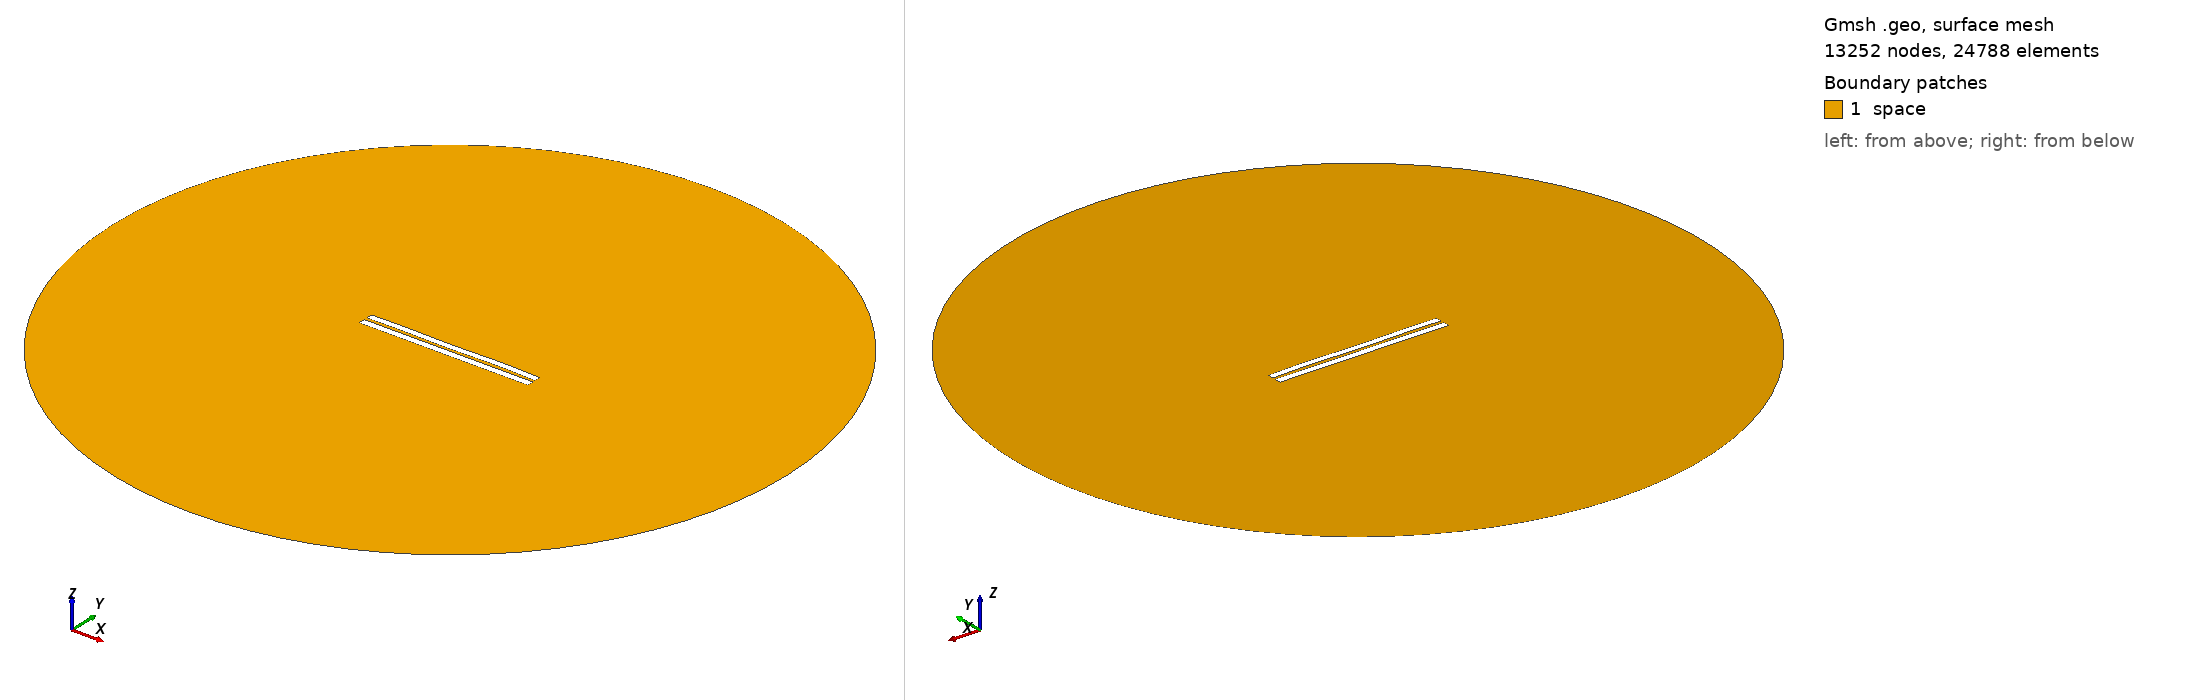

Gmsh geometry script, surface-meshed: 13252 nodes, 24788 surface elements. Boundary patches (legend numbers): 1 space. Left view from above one corner, right view from below the opposite corner. Legend entries are the model's physical surfaces. The drawing asked Gmsh for element sizes between 1% and 20% of the model's largest extent; the script's own settings can give other sizes.

=== 4060.geo (drawn) ===
//---------------------------------------
// Geometry kernel
//---------------------------------------

SetFactory("OpenCASCADE");



//---------------------------------------
// Parameters of the geometry
//---------------------------------------

// Overetch of the upper plate
overetch = 0.125;

// Distance between the plates
distance = 1.75;

// Discretization over the x axis (for the deformation)
nx = 50; 

// Length of the plate
L = 100 - overetch; 

// Number of modes
n = 4; 

// 1st mode coefficient
coeff(1) = 0.0;
beta(1) = 0.596864 * 3.1415926535 / L;

// 2nd mode coefficient
coeff(2) = 0.0;
beta(2) = 1.49418 * 3.1415926535 / L;

// 3rd mode coefficient
coeff(3) = -0.075;
beta(3) = 2.50025 * 3.1415926535 / L;

// 4th mode coefficient
coeff(4) = 0.15;
beta(4) = 3.49999 * 3.1415926535 / L;



//---------------------------------------
// Upper plate (deformed rectangle)
//---------------------------------------

// Coordiantes of the upper plate
xmin = -50;
xmax = 50 - overetch;

// Height of the upper plate
yheight = 4 - 2 * overetch;

// Indexes of the points
UpperID[] = {};
LowerID[] = {};
LeftID[] = {};
RightID[] = {};

// Point index
p = 1;

// Horizontal edges
For i In {1:nx}
    x = xmin + (i-1)*(xmax - xmin)/(nx-1);

    y_bottom = distance / 2 + overetch;
    For j In {1:n}
        C = (Cosh(beta(j)*L) + Cos(beta(j)*L)) / (Sinh(beta(j)*L) + Sin(beta(j)*L));
        y_bottom  = y_bottom + coeff(j) * (Cosh(beta(j)*(x+50)) - Cos(beta(j)*(x+50)) - C * (Sinh(beta(j)*(x+50)) - Sin(beta(j)*(x+50))));
    EndFor

    y_top = y_bottom + yheight;

    Point(p) = {x, y_top, 0, 1.0};
    UpperID[i] = p;
    p = p + 1;

    Point(p) = {x, y_bottom, 0, 1.0};
    LowerID[i] = p;
    p = p + 1;
EndFor

// Create point lists
UpperPts[] = {}; LowerPts[] = {};
For i In {1:nx}
  UpperPts[] += {UpperID[i]};
  LowerPts[] += {LowerID[i]};
EndFor

// Build splines
Spline(1) = {UpperPts[]};
Spline(2) = {LowerPts[]};
Line(3) = {LowerPts[nx-1], UpperPts[nx-1]};
Line(4) = {LowerPts[0], UpperPts[0]};

// Build the plane surface
Curve Loop(1) = {2, 3, -1, -4};
Plane Surface(1) = {1};



//---------------------------------------
// Lower plate (rectangle)
//---------------------------------------

// Vertices
Point(1001) = {-50, -1, 0, 1.0};
Point(1002) = { 50, -1, 0, 1.0};
Point(1003) = { 50,  -5, 0, 1.0};
Point(1004) = {-50,  -5, 0, 1.0};

// Edges
Line(5) = {1001, 1002};
Line(6) = {1002, 1003};
Line(7) = {1003, 1004};
Line(8) = {1004, 1001};

// Plane surface
Line Loop(2) = {5, 6, 7, 8};
Plane Surface(2) = {2}; 



//---------------------------------------
// Outer (fictious) boundary
//---------------------------------------

// Points
Point(1005) = {0, 0, 0};       // Center
Point(1006) = {200, 0, 0};     // Start point
Point(1007) = {0, 200, 0};     // 90 degrees
Point(1008) = {-200, 0, 0};    // 180 degrees
Point(1009) = {0, -200, 0};    // 270 degrees

// Circle arcs (each needs start, center, end)
Circle(9) = {1006, 1005, 1007};
Circle(10) = {1007, 1005, 1008};
Circle(11) = {1008, 1005, 1009};
Circle(12) = {1009, 1005, 1006};

// Plane surface for the entire domain
Curve Loop(3) = {9, 10, 11, 12};
Surface(3) = {3};

// Subtract the plates from the whole domain to obtain the actual domain where we want to solve the equations
BooleanDifference{ Surface{3}; Delete; }{ Surface{1}; Surface{2}; Delete; }




//---------------------------------------
// Transfinite Lines/Curves
//---------------------------------------

// Set the number of points on the boundaries
r = 7;

// Plates
Transfinite Curve {1, 2} = 50*r Using Progression 1;
Transfinite Curve {3, 4} = 2*r Using Progression 1;
Transfinite Line {5, 7} = 50*r Using Progression 1;
Transfinite Line {6, 8} = 2*r Using Progression 1;

// Outer boundary
Transfinite Line {9, 10, 11, 12} = 20 Using Progression 1;



//---------------------------------------
// Physical groups
//---------------------------------------                

// Physical curves (boundaries)
Physical Line("force_segment", 10) = {2};
Physical Line("upper_plate", 11) = {1, 3, 4};
Physical Line("lower_plate", 12) = {5, 6, 7, 8};
Physical Line("boundary", 20) = {9, 10, 11, 12};

// Physical Surfaces
Physical Surface("space", 30) = {3};



//---------------------------------------
// 6. Generate the Mesh
//---------------------------------------

// 2D mesh generation
Mesh 2;
